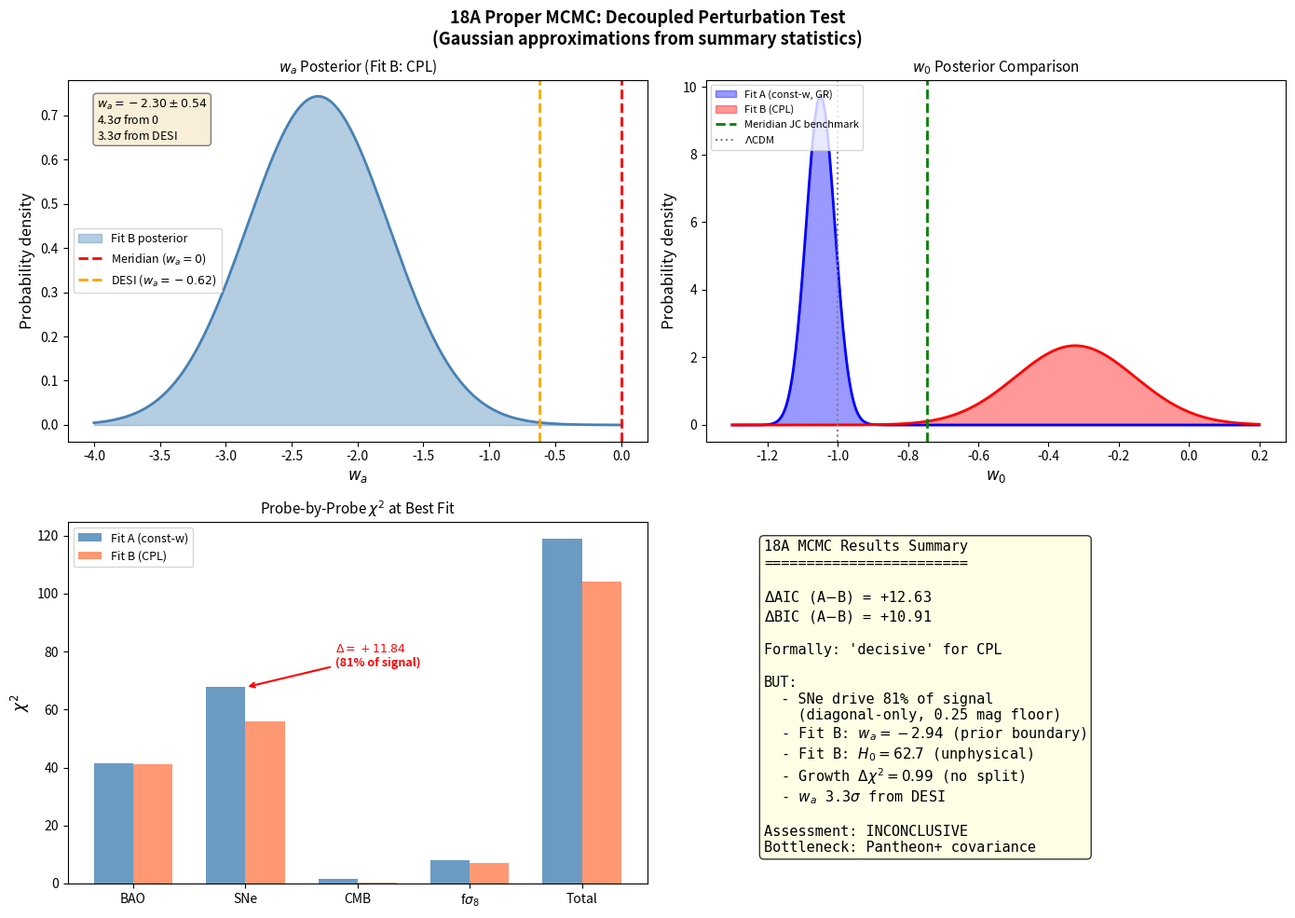

This figure's Python source: (Note: this script raises an exception after producing the figure.)
"""
Generate approximate plots from 18A MCMC summary statistics.
Chain data was lost to a Unicode crash — this reconstructs
Gaussian approximations for visual communication.
"""
import numpy as np
import matplotlib
matplotlib.use('Agg')
import matplotlib.pyplot as plt

# Results from the log
# Fit A posterior
A_w0_mean, A_w0_std = -1.049, 0.041
A_Om_mean, A_Om_std = 0.302, 0.010
A_H0_mean, A_H0_std = 68.91, 1.12

# Fit B posterior
B_w0_mean, B_w0_std = -0.324, 0.170
B_wa_mean, B_wa_std = -2.300, 0.537
B_Om_mean, B_Om_std = 0.352, 0.016
B_H0_mean, B_H0_std = 64.08, 1.47

# Probe chi2 decomposition
probes = ['BAO', 'SNe', 'CMB', r'f$\sigma_8$', 'Total']
chi2_A = [41.56, 67.69, 1.51, 8.09, 118.84]
chi2_B = [41.09, 55.85, 0.17, 7.10, 104.21]

fig, axes = plt.subplots(2, 2, figsize=(14, 10))
fig.suptitle('18A Proper MCMC: Decoupled Perturbation Test\n(Gaussian approximations from summary statistics)',
             fontsize=13, fontweight='bold')

# 1. wa posterior (Fit B)
ax = axes[0, 0]
wa_x = np.linspace(-4, 0, 500)
wa_pdf = np.exp(-0.5 * ((wa_x - B_wa_mean) / B_wa_std)**2) / (B_wa_std * np.sqrt(2*np.pi))
ax.fill_between(wa_x, wa_pdf, alpha=0.4, color='steelblue', label='Fit B posterior')
ax.plot(wa_x, wa_pdf, color='steelblue', lw=2)
ax.axvline(0, color='red', ls='--', lw=2, label='Meridian ($w_a = 0$)')
ax.axvline(-0.62, color='orange', ls='--', lw=2, label='DESI ($w_a = -0.62$)')
ax.set_xlabel('$w_a$', fontsize=12)
ax.set_ylabel('Probability density', fontsize=12)
ax.set_title('$w_a$ Posterior (Fit B: CPL)', fontsize=11)
ax.legend(fontsize=9)
ax.text(0.05, 0.95, f'$w_a = {B_wa_mean:.2f} \\pm {B_wa_std:.2f}$\n'
        f'4.3$\\sigma$ from 0\n3.3$\\sigma$ from DESI',
        transform=ax.transAxes, va='top', fontsize=9,
        bbox=dict(boxstyle='round', facecolor='wheat', alpha=0.5))

# 2. w0 comparison
ax = axes[0, 1]
w0_x = np.linspace(-1.3, 0.2, 500)
w0_A_pdf = np.exp(-0.5 * ((w0_x - A_w0_mean) / A_w0_std)**2) / (A_w0_std * np.sqrt(2*np.pi))
w0_B_pdf = np.exp(-0.5 * ((w0_x - B_w0_mean) / B_w0_std)**2) / (B_w0_std * np.sqrt(2*np.pi))
ax.fill_between(w0_x, w0_A_pdf, alpha=0.4, color='blue', label='Fit A (const-w, GR)')
ax.fill_between(w0_x, w0_B_pdf, alpha=0.4, color='red', label='Fit B (CPL)')
ax.plot(w0_x, w0_A_pdf, color='blue', lw=2)
ax.plot(w0_x, w0_B_pdf, color='red', lw=2)
ax.axvline(-0.746, color='green', ls='--', lw=2, label='Meridian JC benchmark')
ax.axvline(-1.0, color='gray', ls=':', lw=1.5, label='$\\Lambda$CDM')
ax.set_xlabel('$w_0$', fontsize=12)
ax.set_ylabel('Probability density', fontsize=12)
ax.set_title('$w_0$ Posterior Comparison', fontsize=11)
ax.legend(fontsize=8, loc='upper left')

# 3. Probe chi2 bar chart
ax = axes[1, 0]
x = np.arange(len(probes))
width = 0.35
bars_A = ax.bar(x - width/2, chi2_A, width, label='Fit A (const-w)', color='steelblue', alpha=0.8)
bars_B = ax.bar(x + width/2, chi2_B, width, label='Fit B (CPL)', color='coral', alpha=0.8)
ax.set_xticks(x)
ax.set_xticklabels(probes, fontsize=10)
ax.set_ylabel('$\\chi^2$', fontsize=12)
ax.set_title('Probe-by-Probe $\\chi^2$ at Best Fit', fontsize=11)
ax.legend(fontsize=9)
# Annotate the SNe difference
ax.annotate(f'$\\Delta = +11.84$\n(81% of signal)',
            xy=(1, 67.69), xytext=(1.8, 75),
            arrowprops=dict(arrowstyle='->', color='red', lw=1.5),
            fontsize=9, color='red', fontweight='bold')

# 4. Summary text panel
ax = axes[1, 1]
ax.axis('off')
summary_text = (
    "18A MCMC Results Summary\n"
    "========================\n\n"
    f"$\\Delta$AIC (A$-$B) = +12.63\n"
    f"$\\Delta$BIC (A$-$B) = +10.91\n\n"
    "Formally: 'decisive' for CPL\n\n"
    "BUT:\n"
    "  - SNe drive 81% of signal\n"
    "    (diagonal-only, 0.25 mag floor)\n"
    "  - Fit B: $w_a = -2.94$ (prior boundary)\n"
    "  - Fit B: $H_0 = 62.7$ (unphysical)\n"
    "  - Growth $\\Delta\\chi^2 = 0.99$ (no split)\n"
    "  - $w_a$ 3.3$\\sigma$ from DESI\n\n"
    "Assessment: INCONCLUSIVE\n"
    "Bottleneck: Pantheon+ covariance"
)
ax.text(0.1, 0.95, summary_text, transform=ax.transAxes,
        fontsize=11, verticalalignment='top', fontfamily='monospace',
        bbox=dict(boxstyle='round', facecolor='lightyellow', alpha=0.8))

plt.tight_layout()
plt.savefig('C:/Users/mercu/clawd/projects/Project Meridian/phase18/18A_proper_results.png',
            dpi=150, bbox_inches='tight')
print("Plot saved to 18A_proper_results.png")
